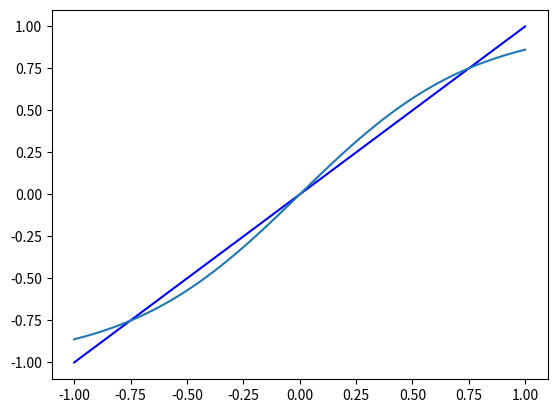
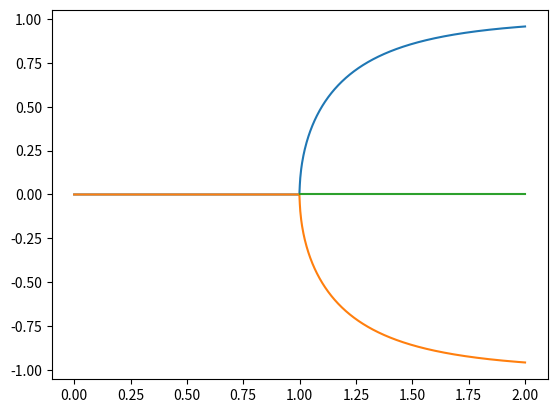

Recreate these plots in Python, in order.
import numpy as np
import scipy as sp
import scipy.optimize
import time
import matplotlib.pyplot as plt


def magnetization(m, tc_over_t):
    """
    Fonction qui renvoit tanh(m * tc/t)

    :param m: (float) Valeur de l'aimantation
    :param tc_over_t: (float) Rapport Tc/T
    :return: (float) m
    """

    return np.tanh(m*tc_over_t)

def newton_f(m ,tc_over_t):
    return magnetization(m, tc_over_t) - m

def newton_df(m, tc_over_t):
    return tc_over_t*(1-np.tanh(m*tc_over_t)*np.tanh(m*tc_over_t)) - 1

if __name__ == '__main__':
    for i in np.arange(0,10):
        print(sp.optimize.newton(newton_f,0.2*i*(-1)**i, args=(1.3,)))

    pointlist = np.array([], dtype=np.float32)

    for tc_over_t in np.linspace(0,2, 1000):
        point = sp.optimize.newton(newton_f,0.2, args=(tc_over_t,))
        if tc_over_t > 1 and abs(point) < 1e-8:
            while abs(point) < 1e-8:
                point = sp.optimize.newton(newton_f, np.random.rand(), args=(tc_over_t,))
        pointlist = np.append(pointlist, point)

    plt.figure(2)
    plt.plot(np.linspace(0,2, 1000), abs(pointlist))
    plt.plot(np.linspace(0, 2,1000), -abs(pointlist))
    plt.plot([1,2],[0,0])
    plt.show()

    plt.figure(1)
    plt.plot(np.linspace(-1,1), np.linspace(-1,1), 'b-')
    m = np.linspace(-1,1, 100)
    plt.plot(m, magnetization(m,1.3))
    plt.show()